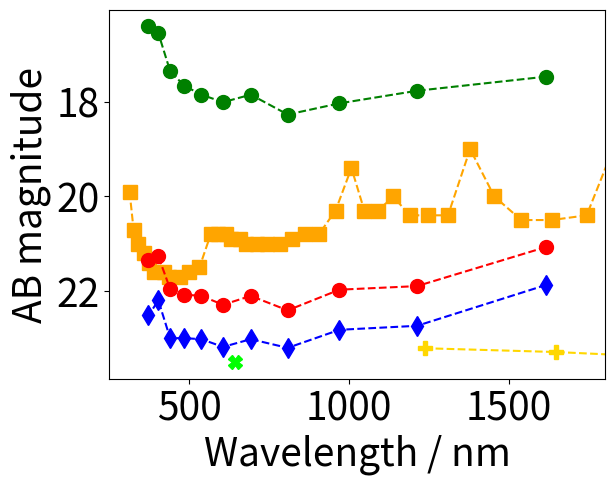

Python code for this plot:
# -*- coding: utf-8 -*-
"""
Created on Thu Feb 11 11:21:08 2021

@author: BVH
"""

import numpy as np
import matplotlib.pyplot as plt

plt.rcParams.update({'font.size': 28})


def AB_converter(lim_mags,mags):
    AB_mags = np.zeros(len(lim_mags))
    
    for i in range(len(lim_mags)):
        if mags[i] == 'U':
            AB_mags[i] += lim_mags[i] + 0.79
        if mags[i] == 'B':
            AB_mags[i] += lim_mags[i] - 0.09
        if mags[i] == 'V':
            AB_mags[i] += lim_mags[i] + 0.02
        if mags[i] == 'R':
            AB_mags[i] += lim_mags[i] + 0.21
        if mags[i] == 'I':
            AB_mags[i] += lim_mags[i] + 0.45
        if mags[i] == 'Z':
            AB_mags[i] += lim_mags[i] + 0.54
        if mags[i] == 'Y':
            AB_mags[i] += lim_mags[i] + 0
        if mags[i] == 'J':
            AB_mags[i] += lim_mags[i] + 0.91
        if mags[i] == 'H':
            AB_mags[i] += lim_mags[i] + 1.39
        if mags[i] == 'K':
            AB_mags[i] += lim_mags[i] + 1.85
    
    return AB_mags


'''
lim_mags_no_rebin = np.array([17.480,18.481,18.303,20.185,20.101,20.563,21.060,20.173,21.559,21.842,21.549,21.429,
                              22.019,21.821,21.746])
#these both are 3600s
lim_mags_with_rebin = np.array([18.028,18.994,18.994,20.507,20.566,20.850,21.213,20.850,22.143,22.232,22.232,22.054,
                                22.710,22.497,22.175])

lim_mags_no_rebin_1800 = np.array([17.160,18.090,17.661,19.751,19.241,20.172,20.386,19.689,20.916,21.194,21.038,21.038,
                                   21.575,21.443,21.443])

lim_mags_with_rebin_1800 = np.array([17.504,18.919,18.500,20.012,20.300,19.369,21.079,19.046,21.570,22.065,21.841,21.841,
                                     22.013,22.013,21.897])

lim_mags_no_rebin_600 = np.array([16.206,16.647,16.914,18.659,18.445,19.144,19.493,18.996,20.088,20.583,20.398,20.175,
                                  20.699,20.542,20.542])

lim_mags_with_rebin_600 = np.array([16.620,17.621,17.621,19.192,19.364,18.826,20.200,18.299,20.877,21.001,20.879,20.813,
                                  21.400,21.239,21.239])

lim_mags_no_rebin_60 = np.array([14.121,14.190,14.820,16.164,16.000,16.902,17.400,16.902,17.657,18.153,17.819,17.521,
                                 18.335,18.335,18.176])

lim_mags_with_rebin_60 = np.array([14.687,15.274,15.594,16.687,17.073,17.357,18.025,16.902,18.530,18.822,18.822,18.822,
                                   19.478,19.227,18.597])
'''

mag_names = [
    'U', 
    'B', 
    'V' ,
    'R' ,
    'I' , 
    'Z' , 
    'Y' ,
    'J' , 
    'H' 
    ]

#mag_wls = np.array([357,416,525,596,801,904,1018,1240,1660])
lim_mags_8500_snr10_30s = np.array([
 16.07770,
16.85675,
 17.58309,
18.05910 ,
17.82928,
 17.98900, 
17.82928,
17.75072 ,
  17.43949665,   
   15.75966738,   
 15.6166007   
        ])
'''
lim_mags_8500_snr10_30s = np.array([
    16.1815   ,
    16.4612  ,
    17.2621 ,
    17.74397361   , 
    17.7014824    , 
    17.38978049,
    17.22284326   ,
    17.12852139   , 
    16.69128838   , 
    16.85737273   ,
        ])
'''
'''
lim_mags_8500_snr5_1hr = np.array([
    20.5636,
    21.5749,
    22.0252,
    22.9943,
    22.91,
    22.6992,
    22.4372,
    22.5209,
    22.1213,
    22.7465
    ])
'''
lim_mags_8500_snr5_1hr = np.array([
    20.4809,
    21.8259,
    22.3704,
    22.9923,
    22.9986,
    23.1623,
    22.9986,
    23.0869,
    23.0869,
    21.4104,
    21.7274,
    ])
'''
lim_mags_8500_snr10_1hr = np.array([
    19.7385,
    20.64855536   ,
    21.14070366   ,
    22.20340677   , 
    22.0912714    ,
    21.86567312   , 
    21.86567312  ,
    21.36751579   , 
    21.23933218   ,
    21.72486141    
    ])
'''
lim_mags_8500_snr10_1hr = np.array([
    19.6787,
    20.9866,
    21.5223,
    22.1991,
    22.0836,
    22.2715,
    22.0836,
    22.167,
    22.0445,
    20.4782,
    20.5617

    ])


xshooter_AB_mags = np.array([19.9,20.7,21.0,21.2,21.4,21.6,21.6,21.7,21.7,21.6,21.5,20.8,20.8,20.8,20.9,20.9,21.0,21.0,
                             21.0,21.0,20.9,20.8,20.8,20.3,19.4,20.3,20.3,20.0,20.4,20.4,20.4,19.0,20.0,20.5,20.5,20.4,
                             18.2,18.5,18.7,17.6]) 
xshooter_AB_wls = np.array([314.15,326.73,341.61,358.82,374.03,390.25,422.94,436.50,471.92,499.25,532.60,567.90,589.70,
                            614.22,630.52,657.75,679.48,712.18,744.88,783.03,821.25,862.18,905.77,957.90,1007.5,1047.8,
                            1091.4,1137.9,1189.4,1246.7,1309.3,1378.4,1453.9,1538.1,1633.5,1742.6,1872.1,2013.6,2179.7,
                            2379.4])

'''
lim_mags_no_rebin_3600_5 = np.array([18.306,19.387,18.924,20.858,20.832,21.307,21.804,21.007,22.389,22.785,22.415,22.553,22.914,
                                     22.729,22.729])
lim_mags_with_rebin_3600_5 = np.array([18.663,20.124,19.653,21.217,21.509,20.589,22.171,20.183,22.848,23.344,23.138,22.976,23.441,
                                       23.331,23.071])
'''

LIRIS_mag_name = ['J','H','K']
LIRIS_mag_wls = np.array([1236,1646,2160])
LIRIS_mags_3600 = np.array([22.3,21.9,21.6]) #for snr 10
LIRIS_mags_1800 = np.array([21.9,21.5,21.2])
LIRIS_mags_600 = np.array([21.3,20.9,20.6])
LIRIS_mags_60 = np.array([20.0,19.6,19.3])

FORS_mag_name = ['R']
FORS_mag_wl = np.array([644])
FORS_mags_3600 = np.array([23.3])

blaze_wls = np.array([
    1616.65,
    1212.49,
    969.992,
    808.327,
    692.852,
    606.245,
    538.885,
    484.996,
    440.906,
    404.163,
    373.074,

  ])


blaze_mags = ['H', 'J', 'I','R','V','V','V','B','B','U','U']

'''
lim_mags_no_rebin_AB = AB_converter(lim_mags_no_rebin,blaze_mags)
lim_mags_with_rebin_AB = AB_converter(lim_mags_with_rebin,blaze_mags)
lim_mags_no_rebin_AB_1800 = AB_converter(lim_mags_no_rebin_1800,blaze_mags)
lim_mags_with_rebin_AB_1800 = AB_converter(lim_mags_with_rebin_1800,blaze_mags)
lim_mags_no_rebin_AB_600 = AB_converter(lim_mags_no_rebin_600,blaze_mags)
lim_mags_with_rebin_AB_600 = AB_converter(lim_mags_with_rebin_600,blaze_mags)
lim_mags_no_rebin_AB_60 = AB_converter(lim_mags_no_rebin_60,blaze_mags)
lim_mags_with_rebin_AB_60 = AB_converter(lim_mags_with_rebin_60,blaze_mags)
'''

lim_mags_8500_snr10_1hr_AB = AB_converter(lim_mags_8500_snr10_1hr,blaze_mags)
lim_mags_8500_snr5_1hr_AB = AB_converter(lim_mags_8500_snr5_1hr,blaze_mags)
lim_mags_8500_snr10_30s_AB = AB_converter(lim_mags_8500_snr10_30s,blaze_mags)
#lim_mags_8500_snr5_30s_AB = AB_converter(lim_mags_8500_snr5_30s,blaze_mags)

LIRIS_mags_3600_AB = AB_converter(LIRIS_mags_3600,LIRIS_mag_name)
LIRIS_mags_1800_AB = AB_converter(LIRIS_mags_1800,LIRIS_mag_name)
LIRIS_mags_600_AB = AB_converter(LIRIS_mags_600,LIRIS_mag_name)
LIRIS_mags_60_AB = AB_converter(LIRIS_mags_60,LIRIS_mag_name)

FORS_mags_3600_AB = AB_converter(FORS_mags_3600,FORS_mag_name)

'''
lim_mags_no_rebin_AB_3600_5 = AB_converter(lim_mags_no_rebin_3600_5,blaze_mags)
lim_mags_with_rebin_AB_3600_5 = AB_converter(lim_mags_with_rebin_3600_5,blaze_mags)
'''
'''
plt.figure()
#plt.plot(blaze_wls[:6],lim_mags_no_rebin_AB[:6],'r-')
plt.plot(blaze_wls[:6],lim_mags_no_rebin_AB[:6],'ro',markersize=10,label='IR arm 1x2 binning')
#plt.plot(blaze_wls[:6],lim_mags_with_rebin_AB[:6],'r-')
plt.plot(blaze_wls[:6],lim_mags_with_rebin_AB[:6],'r^',markersize=10,label='IR arm 1x4 binning')
#plt.plot(blaze_wls[7:],lim_mags_no_rebin_AB[7:],'b-')
plt.plot(blaze_wls[7:],lim_mags_no_rebin_AB[7:],'bo',markersize=10,label='OPT arm 1x2 binning')
#plt.plot(blaze_wls[7:],lim_mags_with_rebin_AB[7:],'b-')
plt.plot(blaze_wls[7:],lim_mags_with_rebin_AB[7:],'b^',markersize=10,label='OPT arm 1x4 binning')
plt.xlabel('Wavelength / nm')
plt.ylabel('AB magnitude')
plt.legend(loc='best')
ax = plt.gca()
ax.set_ylim(ax.get_ylim()[::-1])
#plt.grid()
'''

plt.figure()

plt.plot(xshooter_AB_wls,xshooter_AB_mags,'--',color='orange',label='X-Shooter 3600s')
plt.plot(xshooter_AB_wls,xshooter_AB_mags,'s',color='orange',markersize=10)

plt.plot(blaze_wls,lim_mags_8500_snr10_1hr_AB,'r--',label='KIDSpec 3600s')
plt.plot(blaze_wls,lim_mags_8500_snr10_1hr_AB,'ro',markersize=10)

plt.plot(blaze_wls,lim_mags_8500_snr5_1hr_AB,'b--',label='KIDSpec 3600s')
plt.plot(blaze_wls,lim_mags_8500_snr5_1hr_AB,'bd',markersize=10)

plt.plot(blaze_wls,lim_mags_8500_snr10_30s_AB,'g--',label='KIDSpec 30s')
plt.plot(blaze_wls,lim_mags_8500_snr10_30s_AB,'go',markersize=10)

#plt.plot(mag_wls,lim_mags_8500_snr5_30s_AB,'m--',label='KIDSpec 30s SNR>5')
#plt.plot(mag_wls,lim_mags_8500_snr5_30s_AB,'mo',markersize=10)

'''
plt.plot(blaze_wls[:6],lim_mags_no_rebin_AB[:6],'r--',label='KIDSpec 3600s')
plt.plot(blaze_wls[:6],lim_mags_no_rebin_AB[:6],'ro',markersize=10)
plt.plot(blaze_wls[:6],lim_mags_with_rebin_AB[:6],'r--')
plt.plot(blaze_wls[:6],lim_mags_with_rebin_AB[:6],'r^',markersize=10)
plt.plot(blaze_wls[7:],lim_mags_no_rebin_AB[7:],'r--')
plt.plot(blaze_wls[7:],lim_mags_no_rebin_AB[7:],'ro',markersize=10)
plt.plot(blaze_wls[7:],lim_mags_with_rebin_AB[7:],'r--')
plt.plot(blaze_wls[7:],lim_mags_with_rebin_AB[7:],'r^',markersize=10)

plt.plot(blaze_wls[:6],lim_mags_no_rebin_AB_1800[:6],'b--',label='KIDSpec 1800s')
plt.plot(blaze_wls[:6],lim_mags_no_rebin_AB_1800[:6],'bo',markersize=10)
plt.plot(blaze_wls[:6],lim_mags_with_rebin_AB_1800[:6],'b--')
plt.plot(blaze_wls[:6],lim_mags_with_rebin_AB_1800[:6],'b^',markersize=10)
plt.plot(blaze_wls[7:],lim_mags_no_rebin_AB_1800[7:],'b--')
plt.plot(blaze_wls[7:],lim_mags_no_rebin_AB_1800[7:],'bo',markersize=10)
plt.plot(blaze_wls[7:],lim_mags_with_rebin_AB_1800[7:],'b--')
plt.plot(blaze_wls[7:],lim_mags_with_rebin_AB_1800[7:],'b^',markersize=10)

plt.plot(blaze_wls[:6],lim_mags_no_rebin_AB_600[:6],'g--',label='KIDSpec 600s')
plt.plot(blaze_wls[:6],lim_mags_no_rebin_AB_600[:6],'go',markersize=10)
plt.plot(blaze_wls[:6],lim_mags_with_rebin_AB_600[:6],'g--')
plt.plot(blaze_wls[:6],lim_mags_with_rebin_AB_600[:6],'g^',markersize=10)
plt.plot(blaze_wls[7:],lim_mags_no_rebin_AB_600[7:],'g--')
plt.plot(blaze_wls[7:],lim_mags_no_rebin_AB_600[7:],'go',markersize=10)
plt.plot(blaze_wls[7:],lim_mags_with_rebin_AB_600[7:],'g--')
plt.plot(blaze_wls[7:],lim_mags_with_rebin_AB_600[7:],'g^',markersize=10)

plt.plot(blaze_wls[:6],lim_mags_no_rebin_AB_60[:6],'--',color='fuchsia',label='KIDSpec 60s')
plt.plot(blaze_wls[:6],lim_mags_no_rebin_AB_60[:6],'o',color='fuchsia',markersize=10)
plt.plot(blaze_wls[:6],lim_mags_with_rebin_AB_60[:6],'--',color='fuchsia')
plt.plot(blaze_wls[:6],lim_mags_with_rebin_AB_60[:6],'^',color='fuchsia',markersize=10)
plt.plot(blaze_wls[7:],lim_mags_no_rebin_AB_60[7:],'--',color='fuchsia')
plt.plot(blaze_wls[7:],lim_mags_no_rebin_AB_60[7:],'o',color='fuchsia',markersize=10)
plt.plot(blaze_wls[7:],lim_mags_with_rebin_AB_60[7:],'--',color='fuchsia')
plt.plot(blaze_wls[7:],lim_mags_with_rebin_AB_60[7:],'^',color='fuchsia',markersize=10)

plt.plot(blaze_wls[:6],lim_mags_no_rebin_AB_3600_5[:6],'--',color='darkviolet',label='KIDSpec 3600s SNR>5')
plt.plot(blaze_wls[:6],lim_mags_no_rebin_AB_3600_5[:6],'o',color='darkviolet',markersize=10)
plt.plot(blaze_wls[:6],lim_mags_with_rebin_AB_3600_5[:6],'--',color='darkviolet')
plt.plot(blaze_wls[:6],lim_mags_with_rebin_AB_3600_5[:6],'^',color='darkviolet',markersize=10)
plt.plot(blaze_wls[7:],lim_mags_no_rebin_AB_3600_5[7:],'--',color='darkviolet')
plt.plot(blaze_wls[7:],lim_mags_no_rebin_AB_3600_5[7:],'o',color='darkviolet',markersize=10)
plt.plot(blaze_wls[7:],lim_mags_with_rebin_AB_3600_5[7:],'--',color='darkviolet')
plt.plot(blaze_wls[7:],lim_mags_with_rebin_AB_3600_5[7:],'^',color='darkviolet',markersize=10)
'''

plt.plot(LIRIS_mag_wls,LIRIS_mags_3600_AB,'--',color='gold')
plt.plot(LIRIS_mag_wls,LIRIS_mags_3600_AB,'P',color='gold',markersize=10,label='LIRIS 3600s')

#plt.plot(FORS_mag_wl,FORS_mags_3600_AB,'--',color='lime')
plt.plot(FORS_mag_wl,FORS_mags_3600_AB,'X',color='lime',markersize=10,label='FORS 3600s')


plt.xlabel('Wavelength / nm')
plt.xlim(250,1800)
plt.ylabel('AB magnitude')
#plt.legend(bbox_to_anchor=(0.9, 0.4),fontsize=20)#0.87
#plt.legend(loc='lower right')
#plt.tight_layout()
ax = plt.gca()
ax.set_ylim(ax.get_ylim()[::-1])


#plt.savefig('lim_mags_10062021',dpi=1000)

























